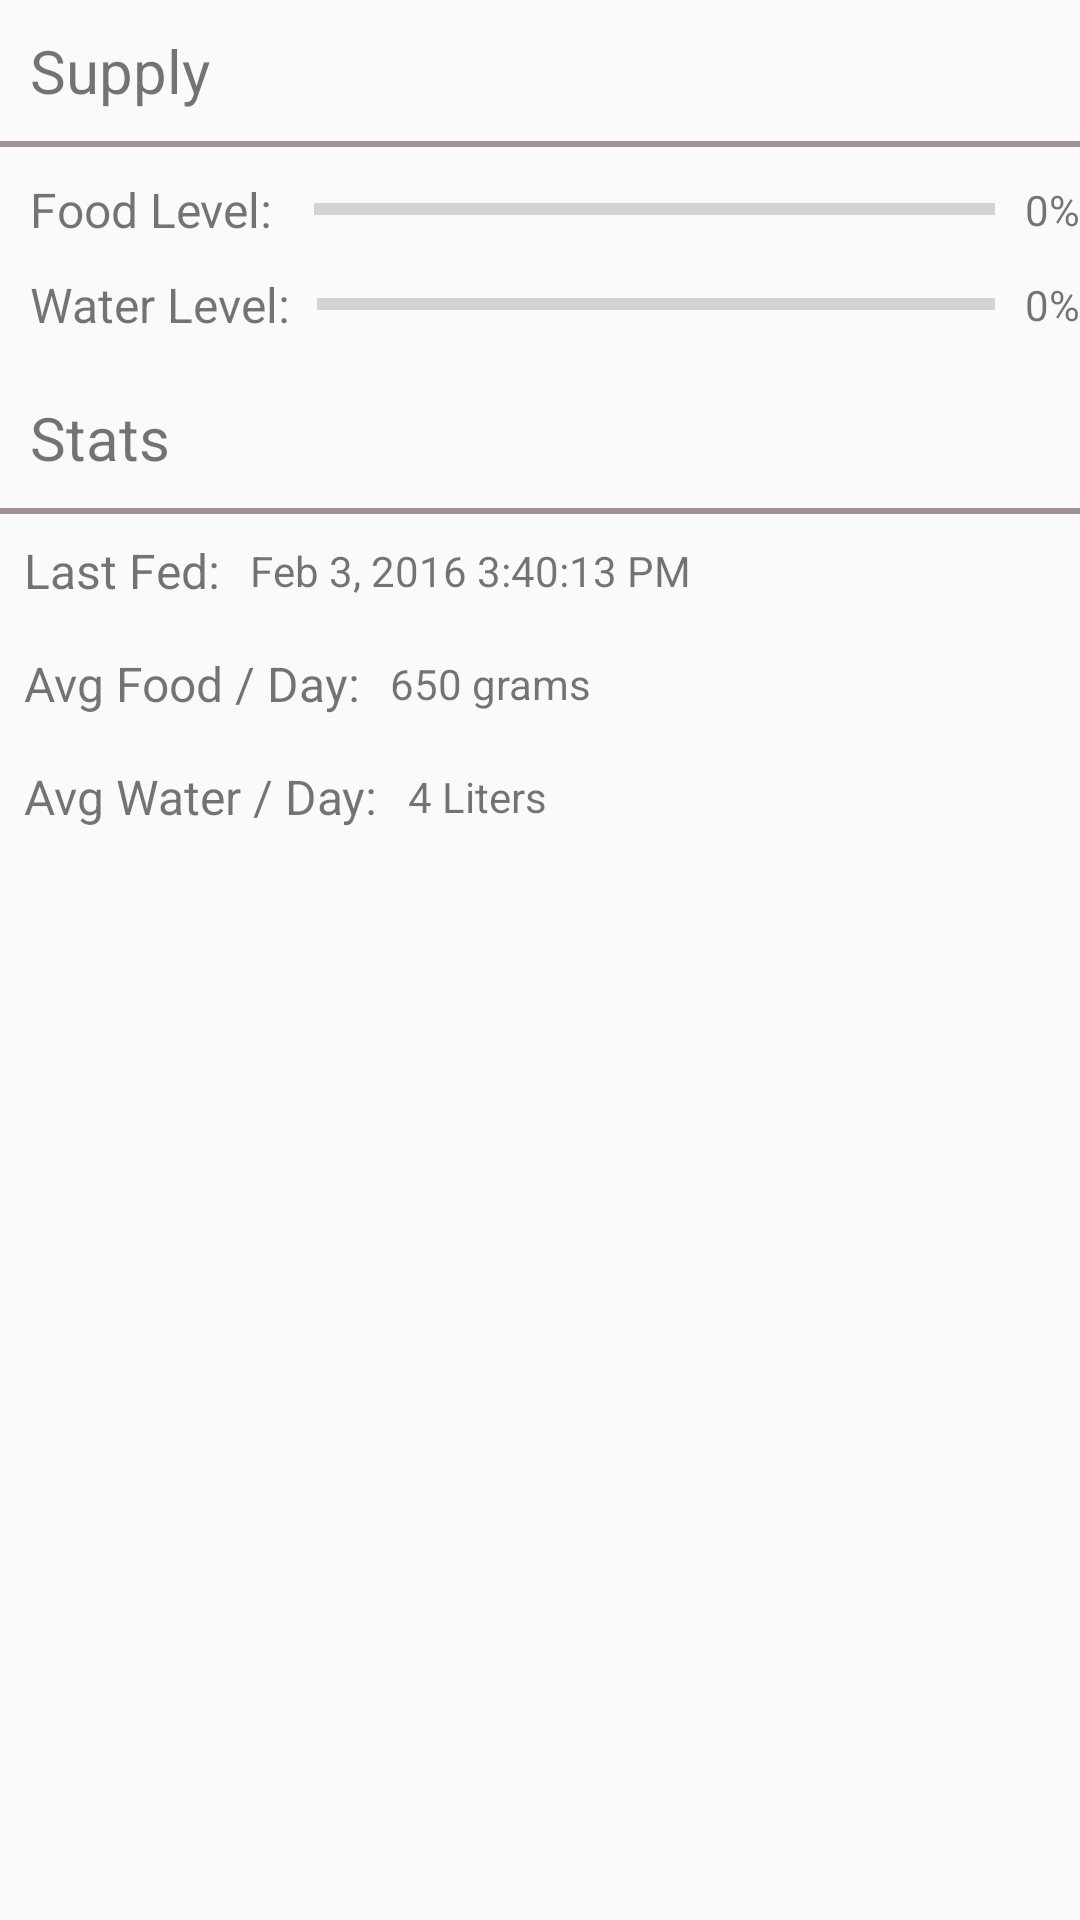

This screen was rendered from an Android layout file. Write that file and the resources it references.
<!-- AndroidManifest.xml: application theme AppTheme -->
<!-- res/layout/main_fragment.xml -->
<?xml version="1.0" encoding="utf-8"?>
<LinearLayout xmlns:android="http://schemas.android.com/apk/res/android"
    android:layout_width="match_parent"
    android:layout_height="wrap_content"
    xmlns:tools="http://schemas.android.com/tools"
    android:orientation="vertical"
    android:layout_margin="10dp">

    <TextView
        android:id="@+id/supply_text"
        android:layout_width="wrap_content"
        android:layout_height="wrap_content"
        android:text="Supply"
        android:padding="10dp"
        android:textSize="20sp"/>

    <View
        android:layout_width="match_parent"
        android:layout_height="2dp"
        android:background="@color/colorPrimary"/>

    <RelativeLayout
        android:layout_width="match_parent"
        android:layout_height="wrap_content"
        android:layout_marginTop="10dp"
        android:layout_marginLeft="10dp">

        <TextView
            android:id="@+id/food_level_text"
            android:layout_width="wrap_content"
            android:layout_height="wrap_content"
            android:text="Food Level: "
            android:layout_alignParentLeft="true"
            android:layout_centerVertical="true"
            android:textSize="16sp"/>

        <ProgressBar
            android:id="@+id/food_level_progress"
            style="?android:attr/progressBarStyleHorizontal"
            android:layout_width="match_parent"
            android:layout_height="20dp"
            android:visibility="visible"
            android:layout_toRightOf="@+id/food_level_text"
            android:layout_toLeftOf="@+id/food_level_percentage"
            android:layout_centerVertical="true"
            android:layout_marginLeft="10dp"/>

        <TextView
            android:id="@+id/food_level_percentage"
            android:layout_width="wrap_content"
            android:layout_height="wrap_content"
            android:layout_centerVertical="true"
            android:layout_alignParentRight="true"
            android:layout_marginLeft="10dp"
            android:text="0%"/>

    </RelativeLayout>

    <RelativeLayout
        android:layout_width="match_parent"
        android:layout_height="wrap_content"
        android:layout_marginTop="10dp"
        android:layout_marginLeft="10dp">

        <TextView
            android:id="@+id/water_level_text"
            android:layout_width="wrap_content"
            android:layout_height="wrap_content"
            android:text="Water Level: "
            android:layout_alignParentLeft="true"
            android:layout_centerVertical="true"
            android:textSize="16sp"/>

        <ProgressBar
            android:id="@+id/water_level_progress"
            style="?android:attr/progressBarStyleHorizontal"
            android:layout_width="match_parent"
            android:layout_height="20dp"
            android:visibility="visible"
            android:layout_toRightOf="@+id/water_level_text"
            android:layout_toLeftOf="@+id/water_level_percentage"
            android:layout_centerVertical="true"
            android:layout_marginLeft="5dp"/>

        <TextView
            android:id="@+id/water_level_percentage"
            android:layout_width="wrap_content"
            android:layout_height="wrap_content"
            android:layout_centerVertical="true"
            android:layout_alignParentRight="true"
            android:layout_marginLeft="10dp"
            android:text="0%"/>

    </RelativeLayout>

    <View
        android:layout_width="match_parent"
        android:layout_height="4dp"
        android:background="@color/colorPrimaryDark"
        android:layout_marginTop="15dp"
        android:layout_marginBottom="15dp"
        android:visibility="gone"/>

    <TextView
        android:id="@+id/stats_text"
        android:layout_width="wrap_content"
        android:layout_height="wrap_content"
        android:text="Stats"
        android:padding="10dp"
        android:textSize="20sp"
        android:layout_marginTop="10dp"/>

    <View
        android:layout_width="match_parent"
        android:layout_height="2dp"
        android:background="@color/colorPrimary"/>

    <RelativeLayout
        android:layout_width="match_parent"
        android:layout_height="wrap_content"
        android:layout_margin="8dp">

        <TextView
            android:id="@+id/last_fed_text"
            android:layout_width="wrap_content"
            android:layout_height="wrap_content"
            android:text="Last Fed: "
            android:layout_alignParentLeft="true"
            android:layout_centerVertical="true"
            android:textSize="16sp"/>

        <TextView
            android:id="@+id/last_fed_date"
            android:layout_width="wrap_content"
            android:layout_height="wrap_content"
            android:layout_alignParentRight="true"
            android:layout_toRightOf="@+id/last_fed_text"
            android:layout_centerVertical="true"
            android:layout_marginLeft="6dp"
            android:text="Feb 3, 2016 3:40:13 PM"/>

    </RelativeLayout>

    <RelativeLayout
        android:layout_width="match_parent"
        android:layout_height="wrap_content"
        android:layout_margin="8dp">

        <TextView
            android:id="@+id/avg_food_text"
            android:layout_width="wrap_content"
            android:layout_height="wrap_content"
            android:text="Avg Food / Day: "
            android:layout_alignParentLeft="true"
            android:layout_centerVertical="true"
            android:textSize="16sp"/>

        <TextView
            android:id="@+id/avg_food_amount"
            android:layout_width="wrap_content"
            android:layout_height="wrap_content"
            android:layout_alignParentRight="true"
            android:layout_toRightOf="@+id/avg_food_text"
            android:layout_centerVertical="true"
            android:layout_marginLeft="6dp"
            android:text="650 grams"/>

    </RelativeLayout>

    <RelativeLayout
        android:layout_width="match_parent"
        android:layout_height="wrap_content"
        android:layout_margin="8dp">

        <TextView
            android:id="@+id/avg_water_text"
            android:layout_width="wrap_content"
            android:layout_height="wrap_content"
            android:text="Avg Water / Day: "
            android:layout_alignParentLeft="true"
            android:layout_centerVertical="true"
            android:textSize="16sp"/>

        <TextView
            android:id="@+id/avg_water_amount"
            android:layout_width="wrap_content"
            android:layout_height="wrap_content"
            android:layout_alignParentRight="true"
            android:layout_toRightOf="@+id/avg_water_text"
            android:layout_centerVertical="true"
            android:layout_marginLeft="6dp"
            android:text="4 Liters"/>

    </RelativeLayout>

</LinearLayout>
<!-- resources referenced by this layout -->
<resources>
  <color name="colorPrimary">#A28F9D</color>
  <color name="colorPrimaryDark">#48483A</color>
  <style name="AppTheme" parent="Theme.AppCompat.Light.DarkActionBar">
          
          <item name="colorPrimary">@color/colorPrimary</item>
          <item name="colorPrimaryDark">@color/colorPrimaryDark</item>
          <item name="colorAccent">@color/colorAccent</item>
      </style>
  <color name="colorAccent">#74776B</color>
</resources>
